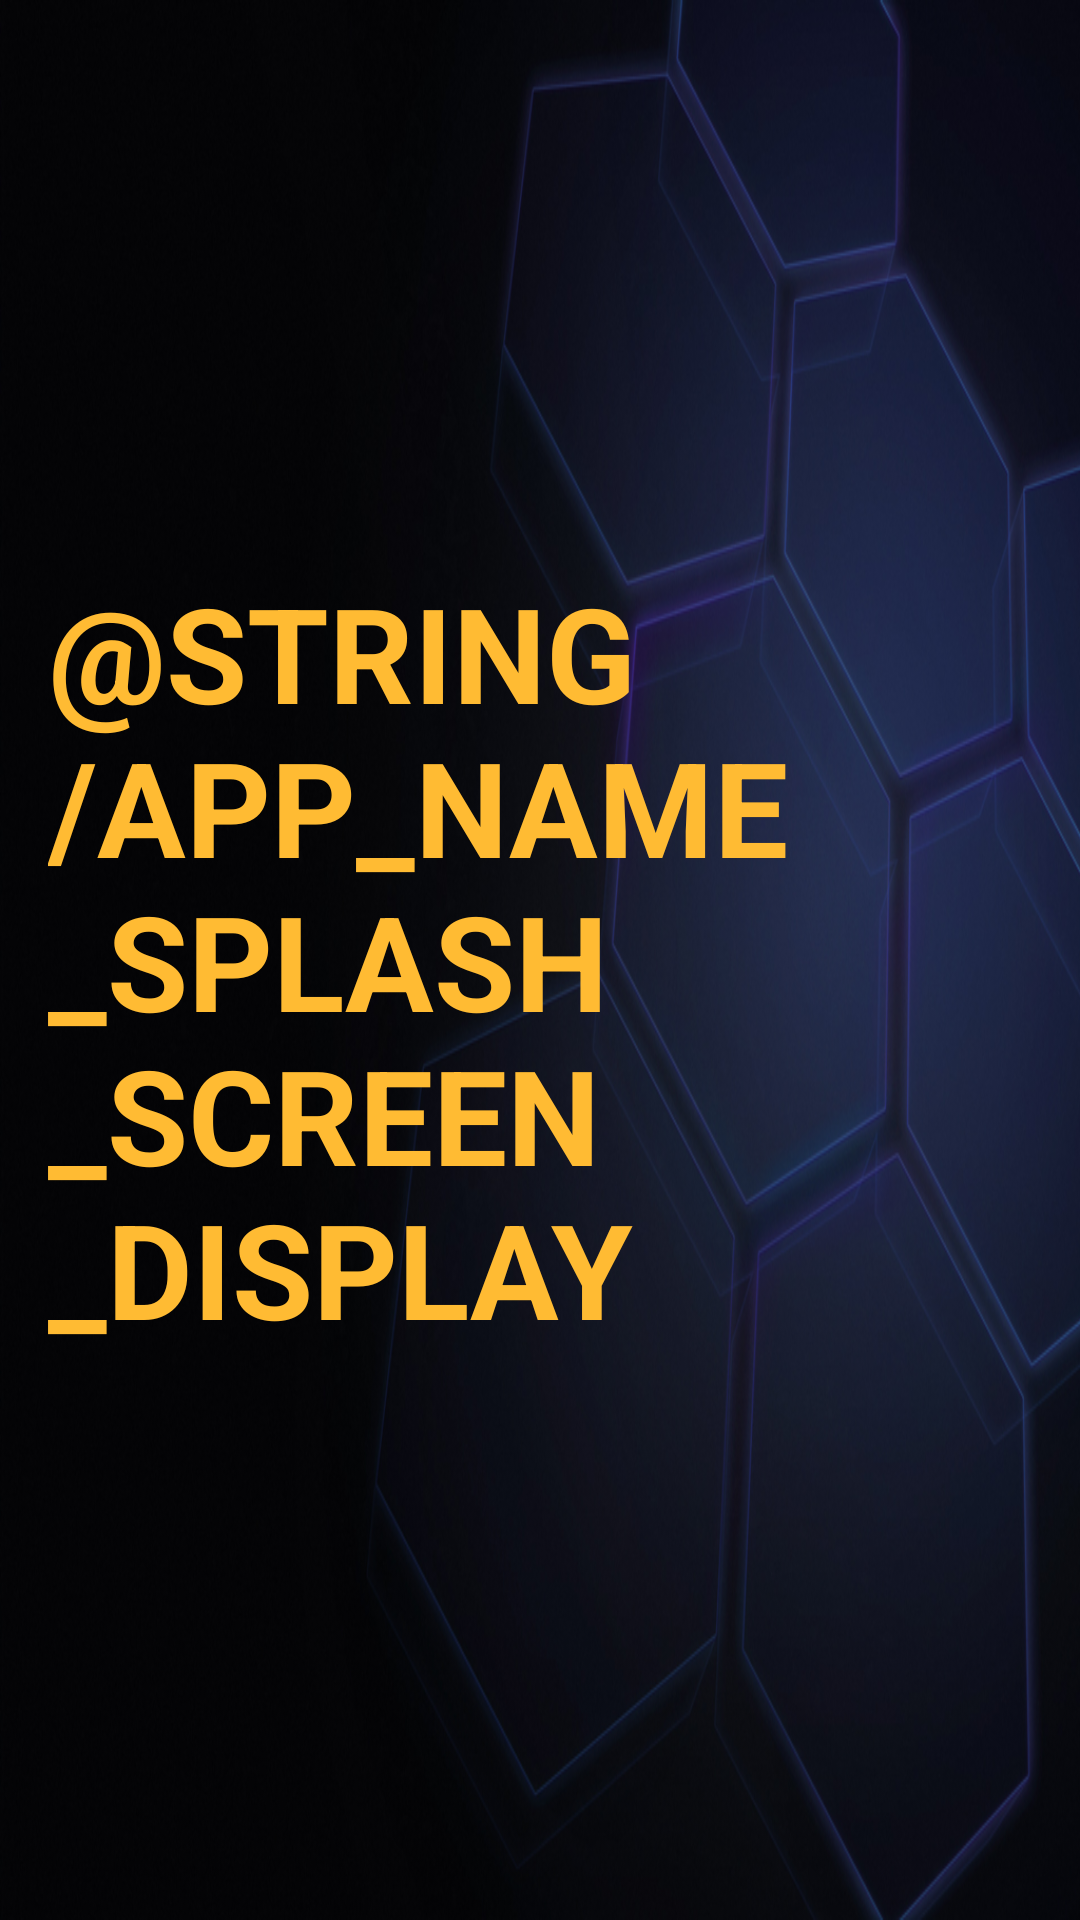

Android layout source for this screen:
<!-- AndroidManifest.xml: application theme AppTheme -->
<!-- res/layout/activity_splash_screen.xml -->
<?xml version="1.0" encoding="utf-8"?>
<RelativeLayout xmlns:android="http://schemas.android.com/apk/res/android"
    xmlns:tools="http://schemas.android.com/tools"
    android:layout_width="match_parent"
    android:layout_height="match_parent"
    android:paddingBottom="@dimen/activity_vertical_margin"
    android:paddingLeft="@dimen/activity_horizontal_margin"
    android:paddingRight="@dimen/activity_horizontal_margin"
    android:paddingTop="@dimen/activity_vertical_margin"
    tools:context="com.govibs.viva.SplashScreenActivity"
    android:background="@drawable/glowy_hex">
    

    <TextView
        android:id="@+id/tvSplashScreenWelcomeMessage"
        android:layout_width="wrap_content"
        android:layout_height="wrap_content"
        android:layout_centerInParent="true"
        android:textSize="44sp"
        android:textAllCaps="true"
        android:textStyle="bold"
        android:textColor="@android:color/holo_orange_light"
        android:text="@string/app_name_splash_screen_display"/>


    <TextView
        android:id="@+id/tvSplashScreenInfo"
        android:layout_width="wrap_content"
        android:layout_height="wrap_content"
        android:layout_below="@+id/tvSplashScreenWelcomeMessage"
        android:text="@string/status_init"
        android:textStyle="italic"
        android:layout_centerHorizontal="true"
        android:textColor="@android:color/white"
        android:visibility="gone"/>




</RelativeLayout>
<!-- resources referenced by this layout -->
<resources>
  <dimen name="activity_horizontal_margin">16dp</dimen>
  <dimen name="activity_vertical_margin">16dp</dimen>
  <!-- drawable glowy_hex: png bitmap (drawable, 492141 bytes) -->
  <string name="status_init">Initializing…</string>
  <style name="AppTheme" parent="Theme.AppCompat.Light.DarkActionBar">
          
          <item name="colorPrimary">@color/colorPrimary</item>
          <item name="colorPrimaryDark">@color/colorPrimaryDark</item>
          <item name="colorAccent">@color/colorAccent</item>
          <item name="circularProgressBarStyle">@style/CircularProgressBar</item>
      </style>
  <color name="colorPrimary">#3F51B5</color>
  <color name="colorPrimaryDark">#303F9F</color>
  <color name="colorAccent">#4abde8</color>
</resources>
